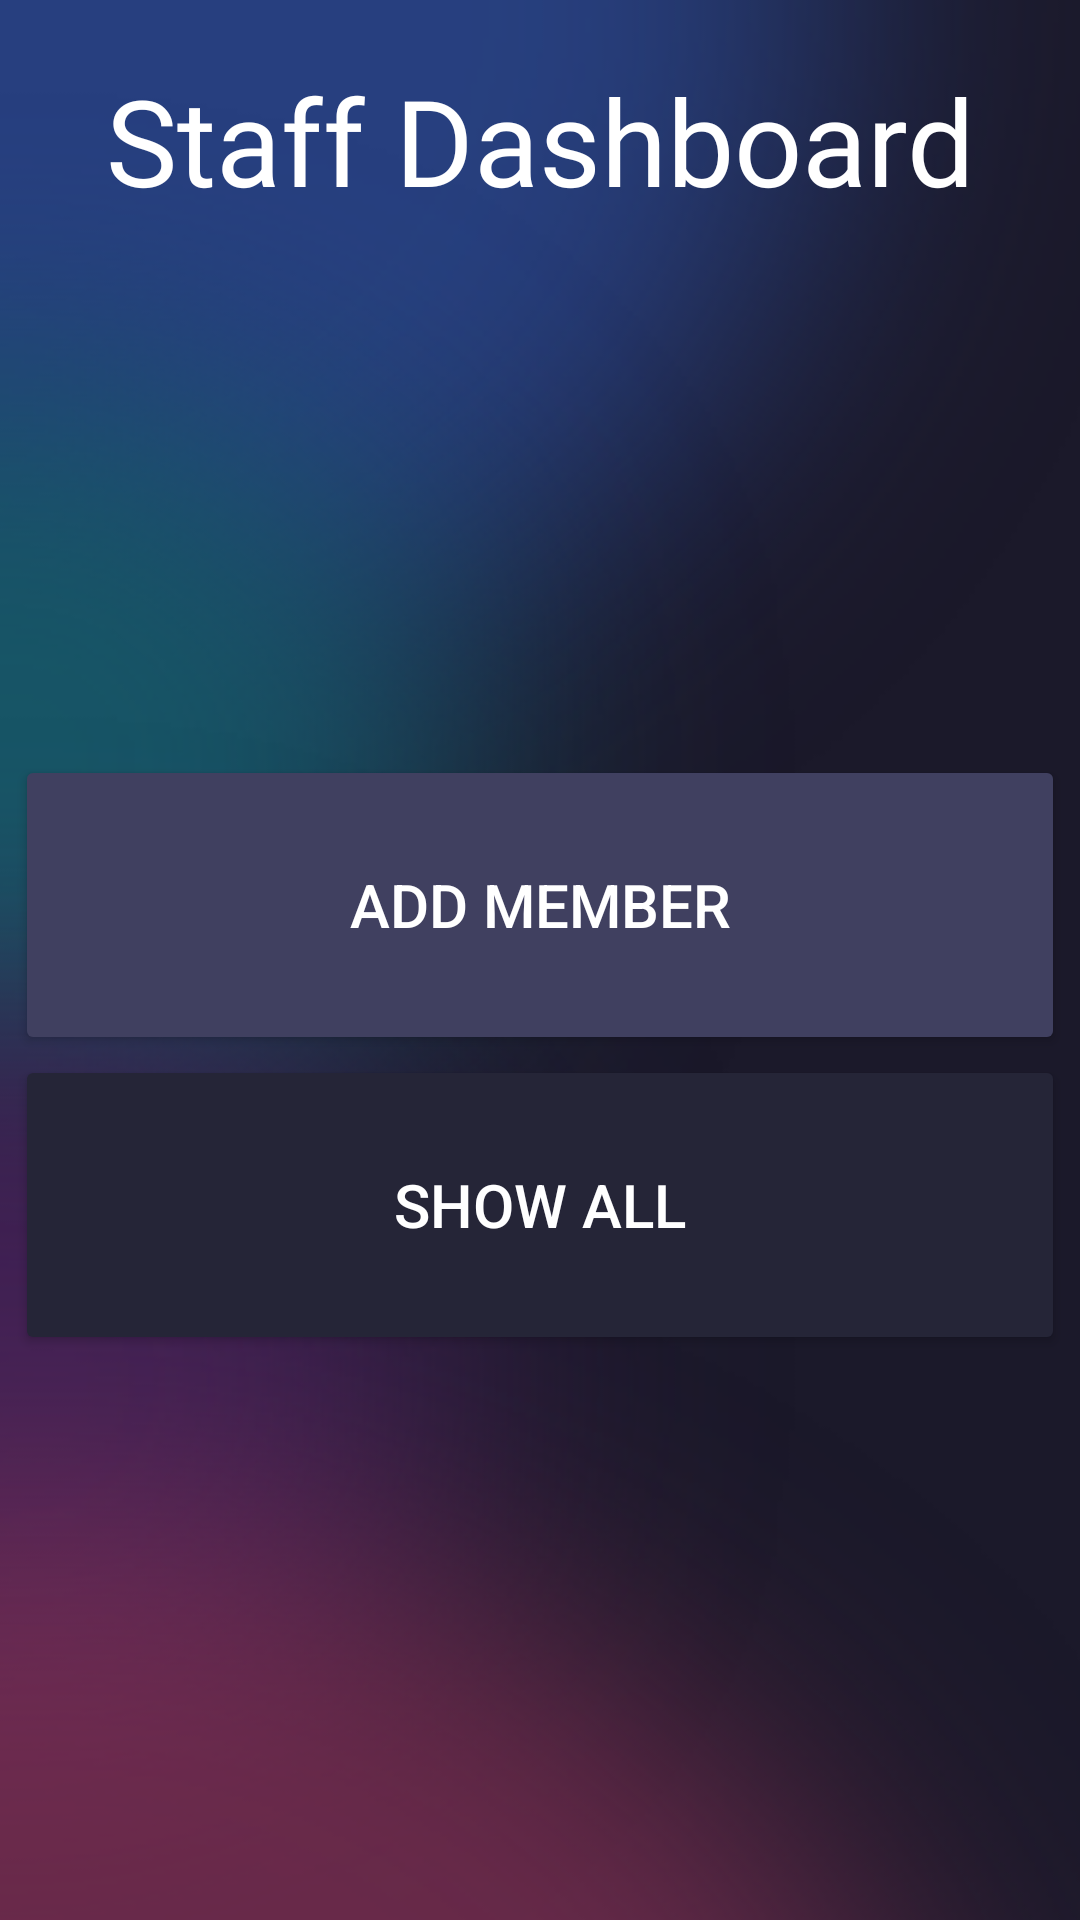

Produce the Android XML layout that renders to this screen, including the resource entries it uses.
<!-- AndroidManifest.xml: application theme Theme.G_Admin_Final -->
<!-- res/layout/fragment_staff_dash.xml -->
<?xml version="1.0" encoding="utf-8"?>
<androidx.constraintlayout.widget.ConstraintLayout xmlns:android="http://schemas.android.com/apk/res/android"
    xmlns:app="http://schemas.android.com/apk/res-auto"
    xmlns:tools="http://schemas.android.com/tools"
    android:layout_width="match_parent"
    android:layout_height="match_parent"
    android:background="@mipmap/b12"
    tools:context=".StaffPackage.StaffDash">


    <TextView
        android:id="@+id/textView39"
        android:layout_width="wrap_content"
        android:layout_height="wrap_content"
        android:layout_marginTop="20dp"
        android:fontFamily="@font/aclonica"
        android:text="Staff Dashboard"
        android:textAlignment="center"
        android:textColor="#FFFFFF"
        android:textSize="40sp"
        app:layout_constraintEnd_toEndOf="parent"
        app:layout_constraintStart_toStartOf="parent"
        app:layout_constraintTop_toTopOf="parent" />

    <ScrollView
        android:layout_width="0dp"
        android:layout_height="wrap_content"
        android:layout_marginStart="5dp"
        android:layout_marginTop="20dp"
        android:layout_marginEnd="5dp"
        android:layout_marginBottom="30dp"
        app:layout_constraintBottom_toBottomOf="parent"
        app:layout_constraintEnd_toEndOf="parent"
        app:layout_constraintStart_toStartOf="parent"
        app:layout_constraintTop_toBottomOf="@+id/textView39">

        <LinearLayout
            android:layout_width="match_parent"
            android:layout_height="wrap_content"
            android:gravity="center"
            android:orientation="vertical">

            <Button
                android:id="@+id/fsd_btnAdd"
                android:layout_width="match_parent"
                android:layout_height="100dp"
                android:backgroundTint="#404060"
                android:text="Add Member"
                android:textColor="#FFFFFF"
                android:textSize="20sp" />

            <Button
                android:id="@+id/fsd_btnList"
                android:layout_width="match_parent"
                android:layout_height="100dp"
                android:backgroundTint="#252537"
                android:text="Show All"
                android:textColor="#FFFFFF"
                android:textSize="20sp"/>

        </LinearLayout>
    </ScrollView>
</androidx.constraintlayout.widget.ConstraintLayout>
<!-- resources referenced by this layout -->
<resources>
  <!-- mipmap b12: png bitmap (mipmap-xxxhdpi, 161244 bytes) -->
  <style name="Theme.G_Admin_Final" parent="Theme.AppCompat.DayNight.NoActionBar">
          
          <item name="colorPrimary">#1B192A</item>
          <item name="colorPrimaryVariant">#1B192A</item>
          <item name="colorOnPrimary">@color/white</item>
          <item name="android:navigationBarColor">#1B192A</item>
          
          <item name="android:statusBarColor" tools:targetApi="l">?attr/colorPrimaryVariant</item>
          
      </style>
  <!-- not gathered from this repository: default colours our renderer supplied (Android Studio template values) -->
  <color name="white">#FFFFFFFF</color>
</resources>
